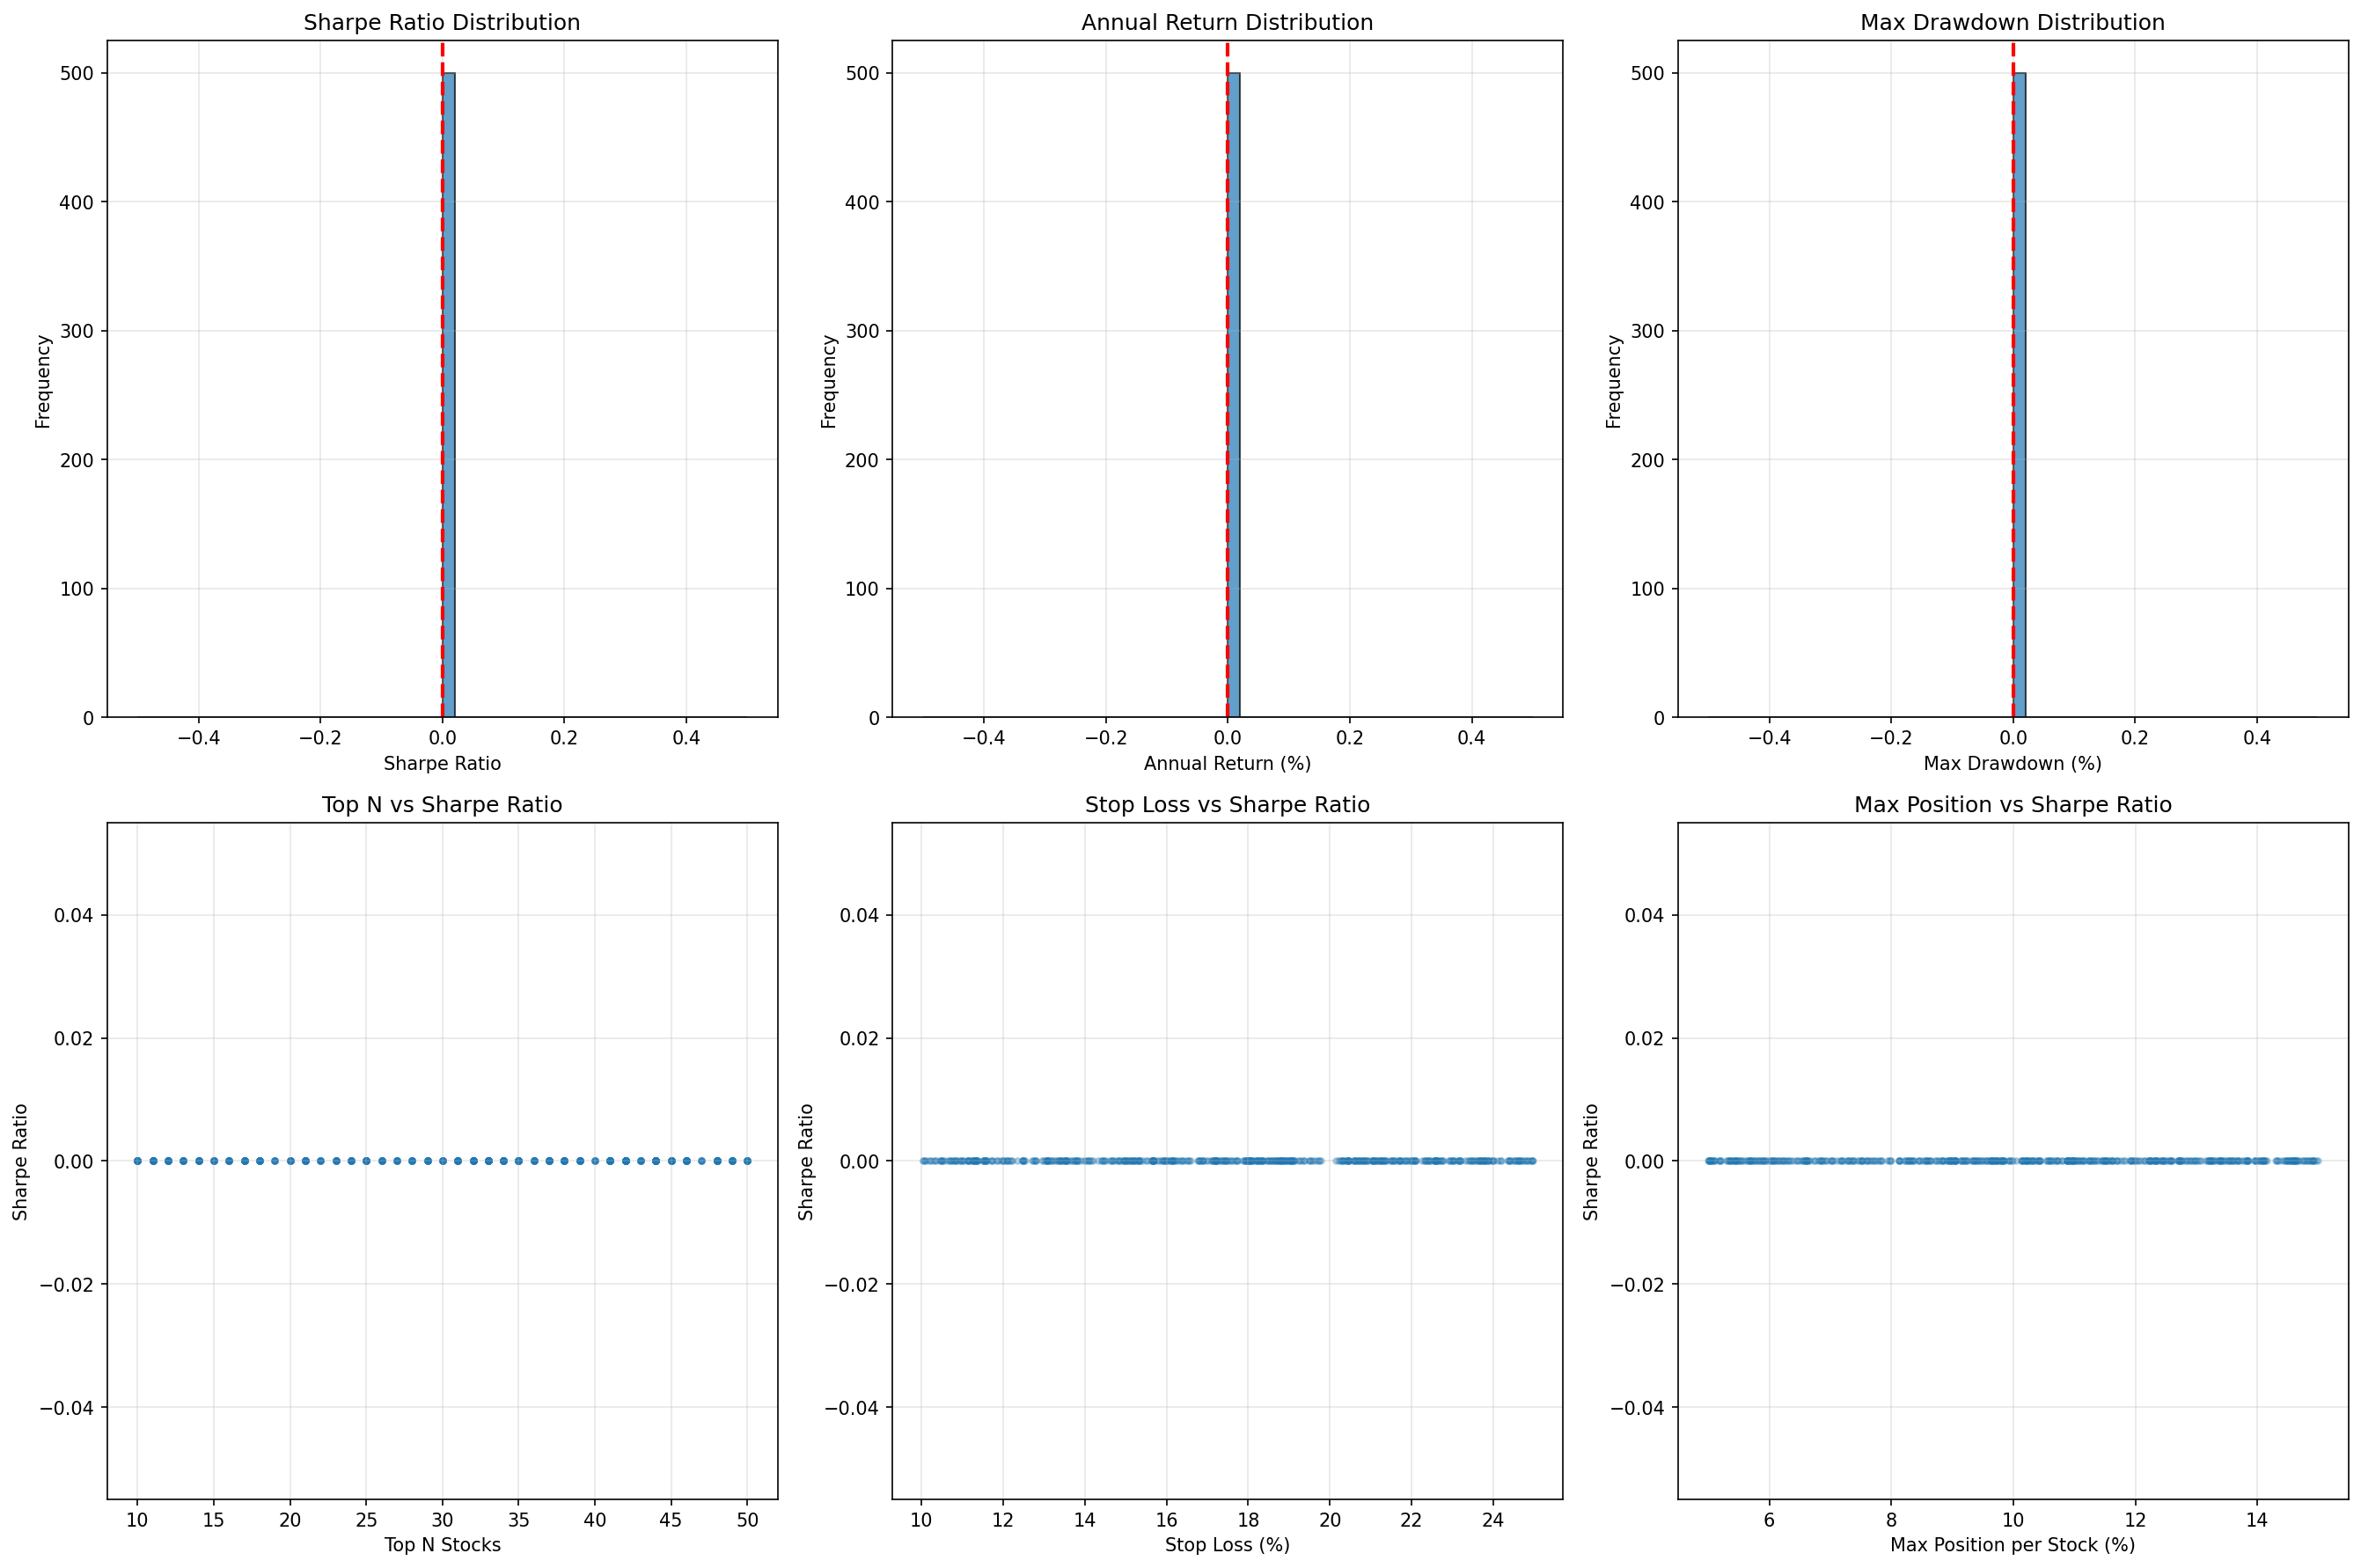

Data behind this chart, as committed beside it:
simulation_id, top_n, stop_loss, max_position, target_vol, annual_return, sharpe, max_drawdown, win_rate, total_return
1, 48, 0.1446, 0.1204, 0.23, 0.0, 0, 0.0, 0.0, 0.0
2, 38, 0.115, 0.1411, 0.2673, 0.0, 0, 0.0, 0.0, 0.0
3, 24, 0.108, 0.1125, 0.2558, 0.0, 0, 0.0, 0.0, 0.0
4, 17, 0.2438, 0.08359, 0.217, 0.0, 0, 0.0, 0.0, 0.0
5, 30, 0.2271, 0.1325, 0.2796, 0.0, 0, 0.0, 0.0, 0.0
6, 48, 0.1532, 0.08631, 0.2337, 0.0, 0, 0.0, 0.0, 0.0
7, 28, 0.2435, 0.05342, 0.231, 0.0, 0, 0.0, 0.0, 0.0
8, 32, 0.2015, 0.1331, 0.1551, 0.0, 0, 0.0, 0.0, 0.0
9, 20, 0.1724, 0.08452, 0.298, 0.0, 0, 0.0, 0.0, 0.0
10, 20, 0.174, 0.1274, 0.1684, 0.0, 0, 0.0, 0.0, 0.0
11, 33, 0.1125, 0.08628, 0.1847, 0.0, 0, 0.0, 0.0, 0.0
12, 45, 0.1138, 0.1361, 0.1578, 0.0, 0, 0.0, 0.0, 0.0
13, 49, 0.1904, 0.07195, 0.246, 0.0, 0, 0.0, 0.0, 0.0
14, 33, 0.1831, 0.1475, 0.1837, 0.0, 0, 0.0, 0.0, 0.0
15, 12, 0.1319, 0.128, 0.177, 0.0, 0, 0.0, 0.0, 0.0
16, 31, 0.2419, 0.06142, 0.1633, 0.0, 0, 0.0, 0.0, 0.0
17, 11, 0.2172, 0.1066, 0.1655, 0.0, 0, 0.0, 0.0, 0.0
18, 33, 0.117, 0.1485, 0.2377, 0.0, 0, 0.0, 0.0, 0.0
19, 39, 0.2396, 0.09711, 0.2532, 0.0, 0, 0.0, 0.0, 0.0
20, 47, 0.2461, 0.06821, 0.2096, 0.0, 0, 0.0, 0.0, 0.0
21, 11, 0.2494, 0.09848, 0.222, 0.0, 0, 0.0, 0.0, 0.0
22, 30, 0.1084, 0.1012, 0.2529, 0.0, 0, 0.0, 0.0, 0.0
23, 42, 0.2106, 0.1242, 0.1526, 0.0, 0, 0.0, 0.0, 0.0
24, 21, 0.1819, 0.1199, 0.1985, 0.0, 0, 0.0, 0.0, 0.0
25, 31, 0.2059, 0.09026, 0.296, 0.0, 0, 0.0, 0.0, 0.0
26, 34, 0.2453, 0.0718, 0.237, 0.0, 0, 0.0, 0.0, 0.0
27, 36, 0.2032, 0.1145, 0.1881, 0.0, 0, 0.0, 0.0, 0.0
28, 37, 0.2255, 0.09217, 0.2283, 0.0, 0, 0.0, 0.0, 0.0
29, 25, 0.23, 0.06323, 0.2014, 0.0, 0, 0.0, 0.0, 0.0
30, 24, 0.2258, 0.1401, 0.2298, 0.0, 0, 0.0, 0.0, 0.0
31, 12, 0.1639, 0.1191, 0.1689, 0.0, 0, 0.0, 0.0, 0.0
32, 46, 0.1334, 0.1183, 0.1699, 0.0, 0, 0.0, 0.0, 0.0
33, 16, 0.1595, 0.1323, 0.1715, 0.0, 0, 0.0, 0.0, 0.0
34, 30, 0.2338, 0.103, 0.291, 0.0, 0, 0.0, 0.0, 0.0
35, 18, 0.122, 0.1315, 0.2599, 0.0, 0, 0.0, 0.0, 0.0
36, 48, 0.177, 0.09981, 0.1744, 0.0, 0, 0.0, 0.0, 0.0
37, 27, 0.135, 0.05672, 0.1783, 0.0, 0, 0.0, 0.0, 0.0
38, 13, 0.1872, 0.09052, 0.2596, 0.0, 0, 0.0, 0.0, 0.0
39, 34, 0.2295, 0.09975, 0.1734, 0.0, 0, 0.0, 0.0, 0.0
40, 23, 0.2321, 0.122, 0.1852, 0.0, 0, 0.0, 0.0, 0.0
41, 18, 0.1355, 0.06066, 0.2945, 0.0, 0, 0.0, 0.0, 0.0
42, 35, 0.2362, 0.064, 0.1883, 0.0, 0, 0.0, 0.0, 0.0
43, 11, 0.1888, 0.07637, 0.2492, 0.0, 0, 0.0, 0.0, 0.0
44, 29, 0.1525, 0.07665, 0.2968, 0.0, 0, 0.0, 0.0, 0.0
45, 37, 0.2062, 0.1232, 0.2061, 0.0, 0, 0.0, 0.0, 0.0
46, 16, 0.1723, 0.07507, 0.1526, 0.0, 0, 0.0, 0.0, 0.0
47, 17, 0.1567, 0.1133, 0.1866, 0.0, 0, 0.0, 0.0, 0.0
48, 44, 0.2058, 0.09943, 0.2746, 0.0, 0, 0.0, 0.0, 0.0
49, 23, 0.1373, 0.1073, 0.2797, 0.0, 0, 0.0, 0.0, 0.0
50, 26, 0.1495, 0.1338, 0.2653, 0.0, 0, 0.0, 0.0, 0.0
51, 45, 0.1652, 0.09044, 0.167, 0.0, 0, 0.0, 0.0, 0.0
52, 49, 0.1381, 0.1271, 0.2693, 0.0, 0, 0.0, 0.0, 0.0
53, 13, 0.1608, 0.0922, 0.2878, 0.0, 0, 0.0, 0.0, 0.0
54, 11, 0.1857, 0.08539, 0.2401, 0.0, 0, 0.0, 0.0, 0.0
55, 15, 0.2111, 0.1459, 0.2911, 0.0, 0, 0.0, 0.0, 0.0
56, 13, 0.2151, 0.06844, 0.274, 0.0, 0, 0.0, 0.0, 0.0
57, 38, 0.2234, 0.05903, 0.25, 0.0, 0, 0.0, 0.0, 0.0
58, 27, 0.2116, 0.1271, 0.2366, 0.0, 0, 0.0, 0.0, 0.0
59, 35, 0.2022, 0.05682, 0.2023, 0.0, 0, 0.0, 0.0, 0.0
60, 43, 0.1356, 0.1337, 0.1739, 0.0, 0, 0.0, 0.0, 0.0
... 440 more rows
